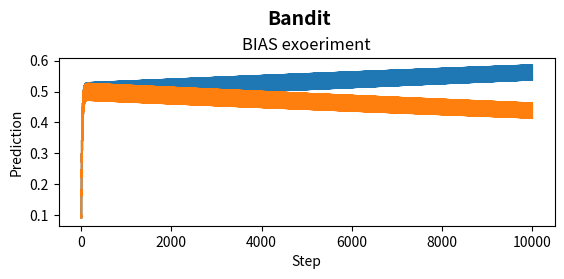

This figure's Python source:
import numpy as np
import matplotlib.pyplot as plt

'''
Simple MDP:
2 states (0 and 1). 0 is represented by n bias bits and a 1 at the end. 1 is represented by n bias bits and a 0 at the end.
The 'M'ove action transitions between the two and returns a reward of 0. 
The 'T'ouch action will return a reward of 0 if in state 0 and and 0 if in state 1.    
'''


class Foreground:

    def __init__(self, numberOfBiasBits=5, stepsBeforeSwitching=1, totalSteps=10000, alpha = 0.1):
        self.alpha = alpha / (numberOfBiasBits + 1)
        self.numberOfBiasBits = numberOfBiasBits
        self.stepsBeforeSwitching = stepsBeforeSwitching
        self.stepsSinceSwitching = 0
        self.totalSteps = totalSteps
        self.currentStateIndex = 0
        self.states = []
        self.state0Predictions = []
        self.state1Predictions = []

        # Set up first state
        arr0 = np.ones(numberOfBiasBits + 1)
        self.states.append(arr0)

        # Set up second state
        arr1 = np.ones(numberOfBiasBits + 1)
        arr1[numberOfBiasBits] = 0.0
        self.states.append(arr1)

        #Set up weight vector
        self.weights = np.zeros(self.numberOfBiasBits + 1)

    def getAction(self):
        if self.stepsSinceSwitching < self.stepsBeforeSwitching:
            self.stepsSinceSwitching += 1
            return 'T'
        else:
            self.stepsSinceSwitching = 0
            return 'M'

    def takeStep(self, action):
        if action == 'T':
            if self.currentStateIndex == 0:
                reward = 1
                self.currentStateIndex = 0
            elif self.currentStateIndex == 1:
                reward = 0
                self.currentStateIndex = 1
        if action == 'M':
            reward = 0
            if self.currentStateIndex == 0:
                self.currentStateIndex = 1
            elif self.currentStateIndex == 1:
                self.currentStateIndex = 0
        state = self.states[self.currentStateIndex]

        return reward, state

    def prediction(self, state):
        return np.inner(self.weights, state)

    def learn(self, action, reward, state, nextState):
        #learn from this
        if action == 'T':
            error = reward - self.prediction(state)
            self.weights = self.weights + self.alpha * error * state
        #Otherwise there's nothing to learn from since action is to move

    def start(self):
        print("Starting ... ")
        for step in range(self.totalSteps):
            if step % 100:
                print("Processing " + str(step) + " ..... ")
            action = self.getAction()
            previousState = self.states[self.currentStateIndex]
            reward, currentState = self.takeStep(action)

            self.learn(action, reward, previousState, currentState)

            #Update the prediction arrays
            prediction = self.prediction(self.states[0])
            self.state0Predictions.append(prediction)

            prediction = self.prediction(self.states[1])
            self.state1Predictions.append(prediction)

        #Display the prediction array.
        self.plotPredictions()

    def plotPredictions(self):
        print("Plotting")

        fig = plt.figure(1)
        fig.suptitle('Bandit', fontsize=14, fontweight='bold')
        ax = fig.add_subplot(211)
        titleLabel = "BIAS exoeriment"
        ax.set_title(titleLabel)
        ax.set_xlabel('Step')
        ax.set_ylabel('Prediction')

        ax.plot(self.state0Predictions)
        ax.plot(self.state1Predictions)
        plt.show()


foreground = Foreground(numberOfBiasBits = 1000)
foreground.start()